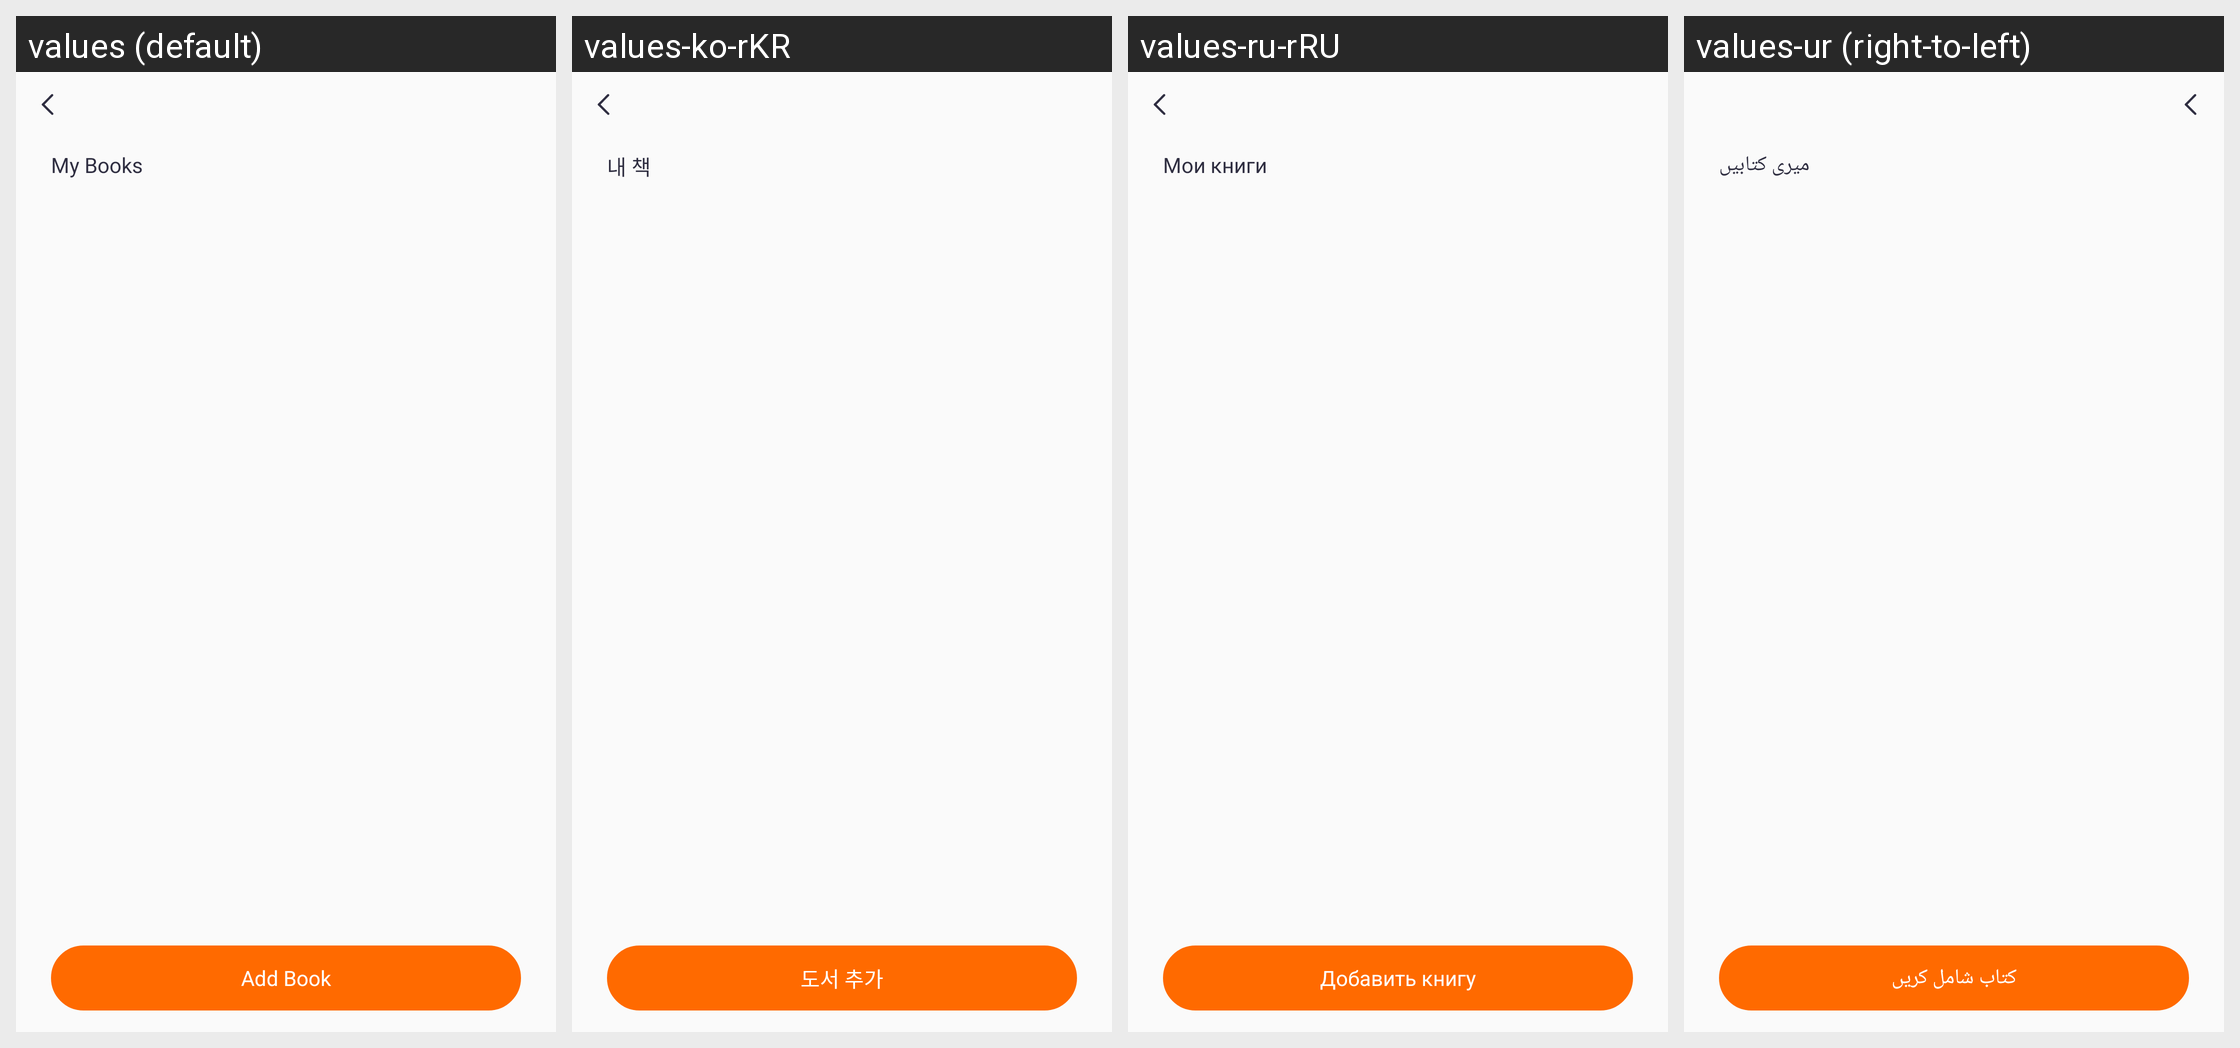

Locale-by-locale string values for the Android screen shown in this grid:
Android screen res/layout/activity_ebook_manager.xml rendered under 4 locales, left to right: values (default), values-ko-rKR, values-ru-rRU, values-ur (right-to-left). Device: Nexus 5 (rendered at 1080×1920; each locale shown at half size, 540×960, under a caption strip naming it); theme Theme.QCWatch.
Other locales in the repository, not shown: values-ar, values-ar-rAE, values-as, values-cs, values-de, values-de-rDE, values-el-rGR, values-en-rUS, values-es, values-es-rES, values-fa, values-fr, values-fr-rFR, values-hi-rIN, values-hu, values-in-rID, values-it-rIT, values-ja, values-ja-rJP, values-kk-rKZ, values-ne, values-nl, values-or, values-pl-rPL, values-pt, values-pt-rPT, values-ro-rRO, values-sk, values-te, values-th-rTH, values-tr-rTR, values-uk, values-vi-rVN, values-zh, values-zh-rCN, values-zh-rHK, values-zh-rTW.
Strings drawn on this screen, with the default value and each locale's value (text and hints the layout hard-codes, and strings that could not be matched under every locale, appear in the picture but are not listed):

qc_text_552
  values: My Books
  values-ko-rKR: 내 책
  values-ru-rRU: Мои книги
  values-ur: میری کتابیں

qc_text_551
  values: Add Book
  values-ko-rKR: 도서 추가
  values-ru-rRU: Добавить книгу
  values-ur: کتاب شامل کریں
